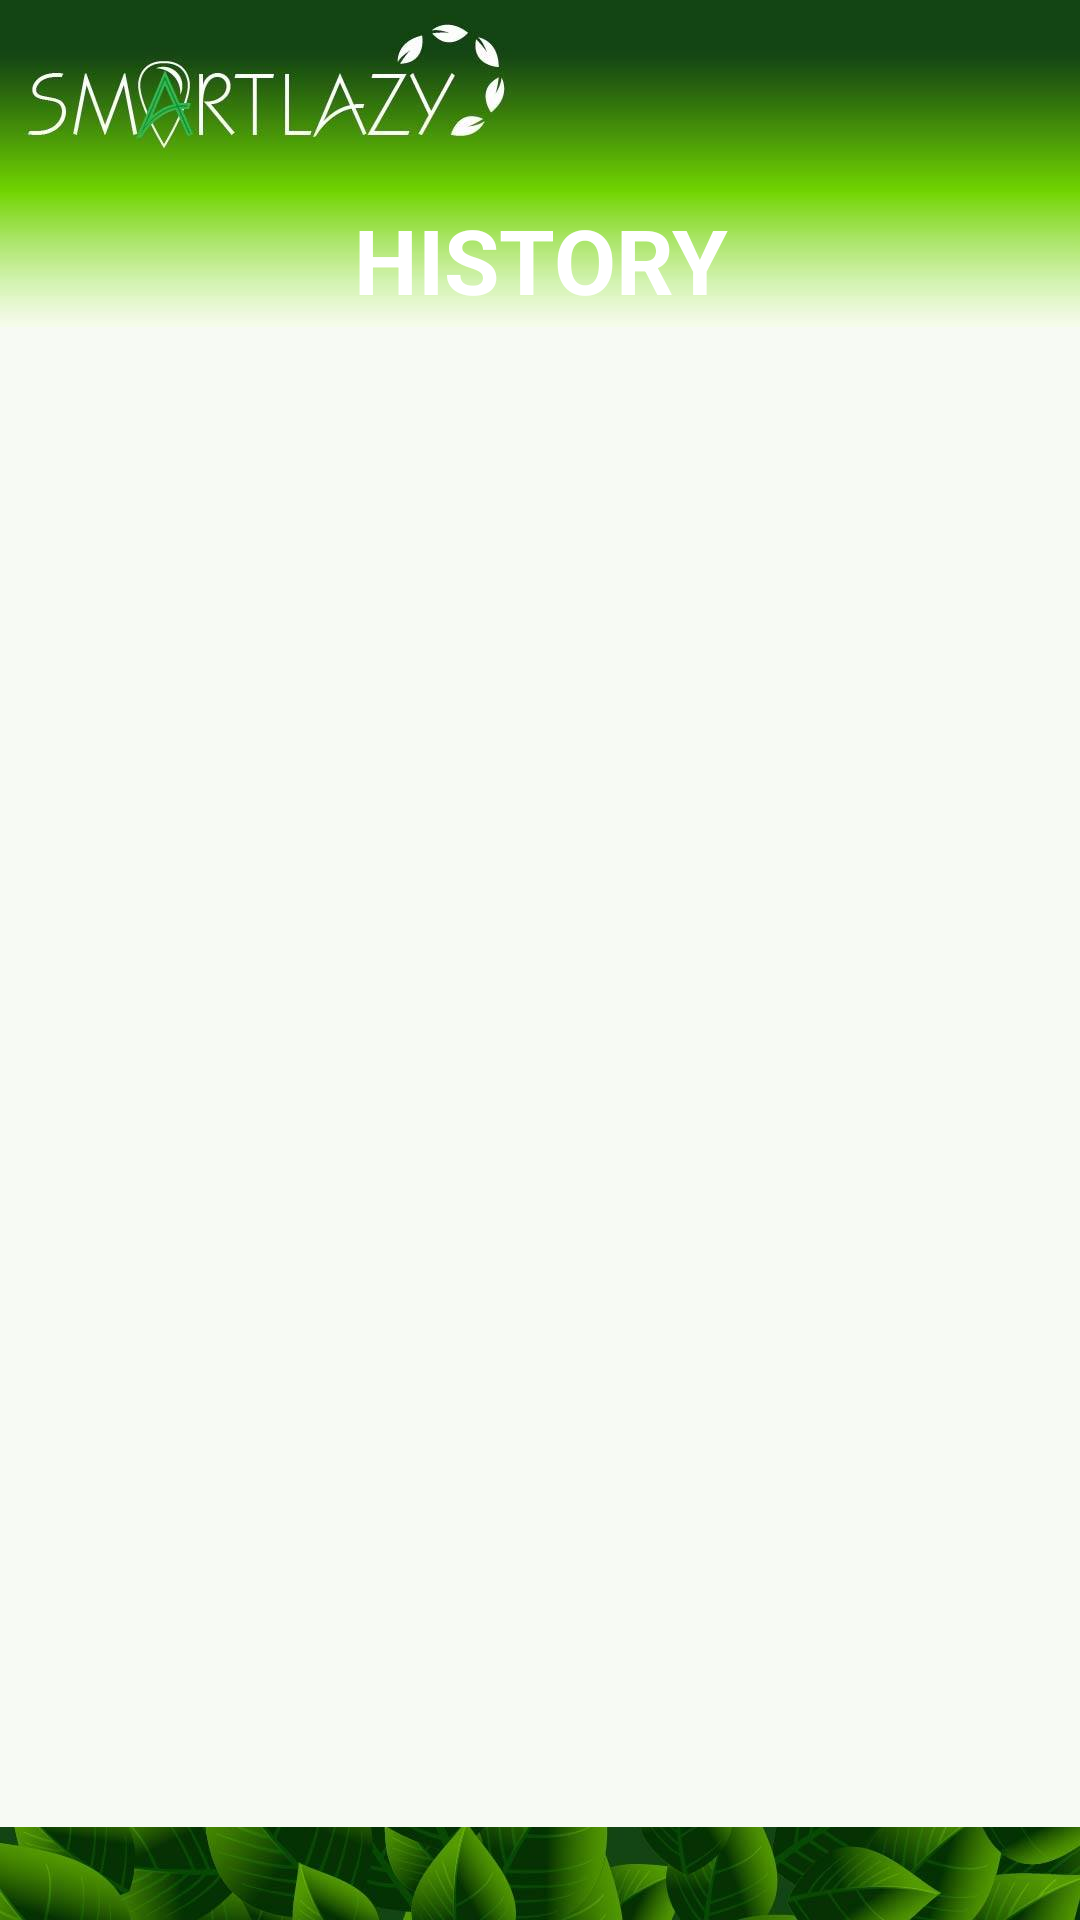

Produce the Android XML layout that renders to this screen, including the resource entries it uses.
<!-- AndroidManifest.xml: application theme AppTheme -->
<!-- res/layout/activity_history.xml -->
<?xml version="1.0" encoding="utf-8"?>
<LinearLayout xmlns:android="http://schemas.android.com/apk/res/android"
    xmlns:app="http://schemas.android.com/apk/res-auto"
    xmlns:tools="http://schemas.android.com/tools"
    android:layout_width="match_parent"
    android:layout_height="match_parent"
    android:layout_marginLeft="0dp"

    android:orientation="vertical"
    tools:context=".demoplant.ShowActivity"
    >

    <android.support.constraint.ConstraintLayout
        android:layout_width="match_parent"
        android:layout_height="match_parent"
        android:background="@drawable/show_backgroud">


        <TextView
            android:id="@+id/textView3"
            android:layout_width="0dp"
            android:layout_height="45dp"
            android:layout_marginStart="50dp"
            android:layout_marginTop="64dp"
            android:layout_marginEnd="50dp"
            android:gravity="center"
            android:text="HISTORY"
            android:textColor="#fff"
            android:textSize="30dp"
            android:textStyle="bold"
            app:layout_constraintEnd_toEndOf="parent"
            app:layout_constraintStart_toStartOf="parent"
            app:layout_constraintTop_toTopOf="parent" />

        <ListView
            android:id="@+id/lvDetails"
            android:layout_width="416dp"
            android:layout_height="500dp"
            android:layout_marginStart="8dp"
            android:background="#F7FAF4"
            app:layout_constraintEnd_toEndOf="parent"
            app:layout_constraintHorizontal_bias="0.9"
            app:layout_constraintStart_toStartOf="parent"
            app:layout_constraintTop_toBottomOf="@+id/textView3" />

    </android.support.constraint.ConstraintLayout>

</LinearLayout>
<!-- resources referenced by this layout -->
<resources>
  <!-- drawable show_backgroud: jpg bitmap (drawable, 68442 bytes) -->
  <style name="AppTheme" parent="Theme.AppCompat.Light.NoActionBar">
          
          <item name="colorPrimary">@color/colorPrimary</item>
          <item name="colorPrimaryDark">@color/colorPrimaryDark</item>
          <item name="colorAccent">@color/colorAccent</item>
      </style>
  <color name="colorPrimary">#008577</color>
  <color name="colorPrimaryDark">#00574B</color>
  <color name="colorAccent">#D81B60</color>
</resources>
